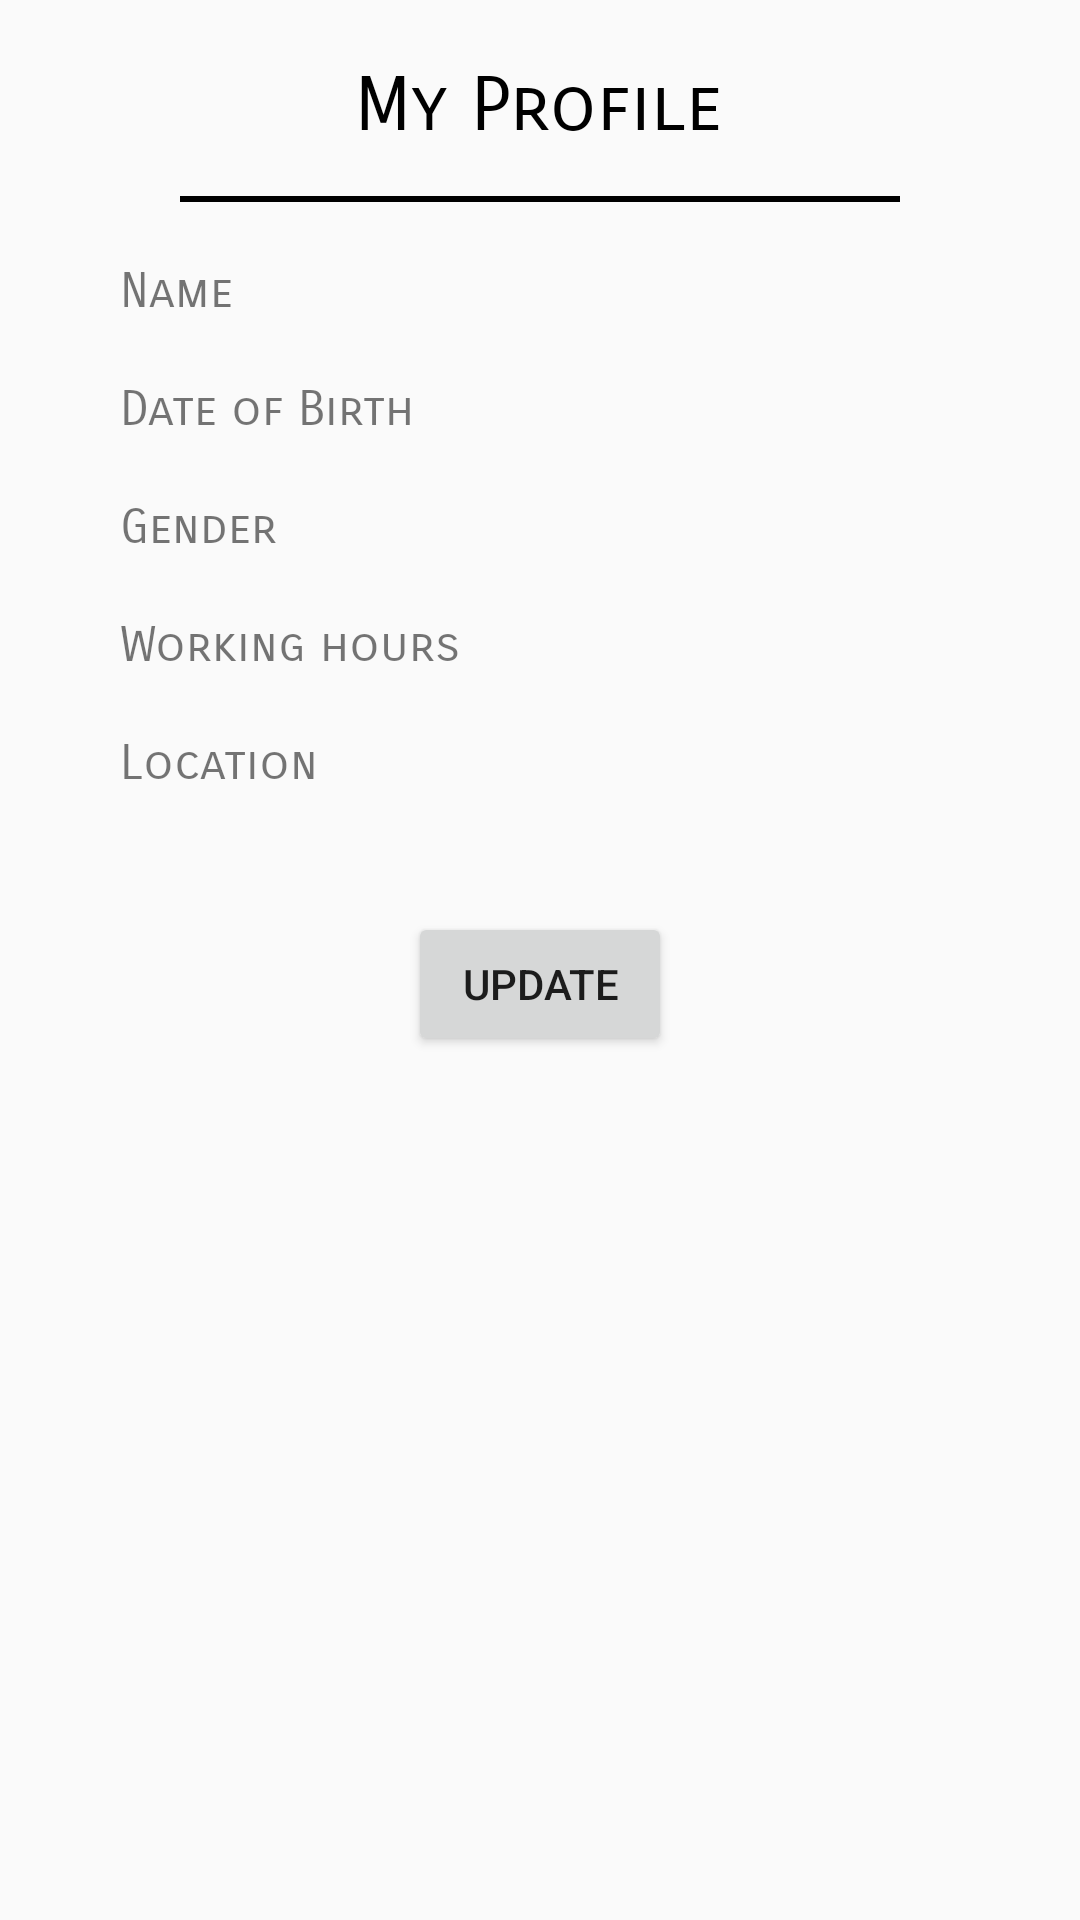

Reconstruct the res/layout file that produces this screen, plus the resources it refers to.
<!-- AndroidManifest.xml: application theme AppTheme -->
<!-- res/layout/activity_profile.xml -->
<?xml version="1.0" encoding="utf-8"?>
<RelativeLayout xmlns:android="http://schemas.android.com/apk/res/android"
    xmlns:app="http://schemas.android.com/apk/res-auto"
    android:orientation="vertical"
    android:layout_width="match_parent"
    android:layout_height="match_parent">

    <TextView
        android:layout_width="wrap_content"
        android:layout_height="wrap_content"
        android:id="@+id/wishlists"
        android:layout_centerHorizontal="true"
        android:text="My Profile"
        android:layout_marginTop="20dp"
        android:fontFamily="sans-serif-smallcaps"
        android:textColor="#000"
        android:textSize="25dp"/>

    <View
        android:layout_width="match_parent"
        android:layout_height="2dp"
        android:layout_below="@+id/wishlists"
        android:id="@+id/lines"
        android:layout_marginLeft="60dp"
        android:layout_marginRight="60dp"
        android:background="@android:color/black"
        android:layout_marginTop="15dp"
        android:layout_marginBottom="20dp"/>

    <TextView
        android:layout_width="wrap_content"
        android:layout_height="wrap_content"
        android:text="Name"
        android:id="@+id/name"
        android:layout_below="@+id/lines"
        android:layout_marginLeft="40dp"
        android:textSize="16dp"
        android:fontFamily="sans-serif-smallcaps"/>

    <TextView
        android:layout_width="wrap_content"
        android:layout_height="wrap_content"
        android:text="Date of Birth"
        android:id="@+id/dob"
        android:layout_below="@+id/name"
        android:layout_marginLeft="40dp"
        android:layout_marginTop="20dp"
        android:textSize="16dp"
        android:fontFamily="sans-serif-smallcaps"/>

    <TextView
        android:layout_width="wrap_content"
        android:layout_height="wrap_content"
        android:text="Gender"
        android:id="@+id/gender"
        android:layout_below="@+id/dob"
        android:layout_marginLeft="40dp"
        android:layout_marginTop="20dp"
        android:textSize="16dp"
        android:fontFamily="sans-serif-smallcaps"/>

    <TextView
        android:layout_width="wrap_content"
        android:layout_height="wrap_content"
        android:text="Working hours"
        android:id="@+id/hrs"
        android:layout_below="@+id/gender"
        android:layout_marginLeft="40dp"
        android:layout_marginTop="20dp"
        android:textSize="16dp"
        android:fontFamily="sans-serif-smallcaps"/>

    <TextView
        android:layout_width="wrap_content"
        android:layout_height="wrap_content"
        android:text="Location"
        android:id="@+id/loc"
        android:layout_below="@+id/hrs"
        android:layout_marginLeft="40dp"
        android:layout_marginTop="20dp"
        android:textSize="16dp"
        android:fontFamily="sans-serif-smallcaps"/>

    <Button
        android:layout_width="wrap_content"
        android:layout_height="wrap_content"
        android:layout_below="@+id/loc"
        android:id="@+id/update"
        android:layout_centerHorizontal="true"
        android:text="Update"
        android:layout_marginTop="40dp"/>
</RelativeLayout>
<!-- resources referenced by this layout -->
<resources>
  <style name="AppTheme" parent="Theme.AppCompat.Light.NoActionBar">
          
          <item name="colorPrimary">#A93226</item>
          
          <item name="colorPrimaryDark">#000</item>
          
          <item name="colorAccent">#7FB3D5</item>
      </style>
</resources>
